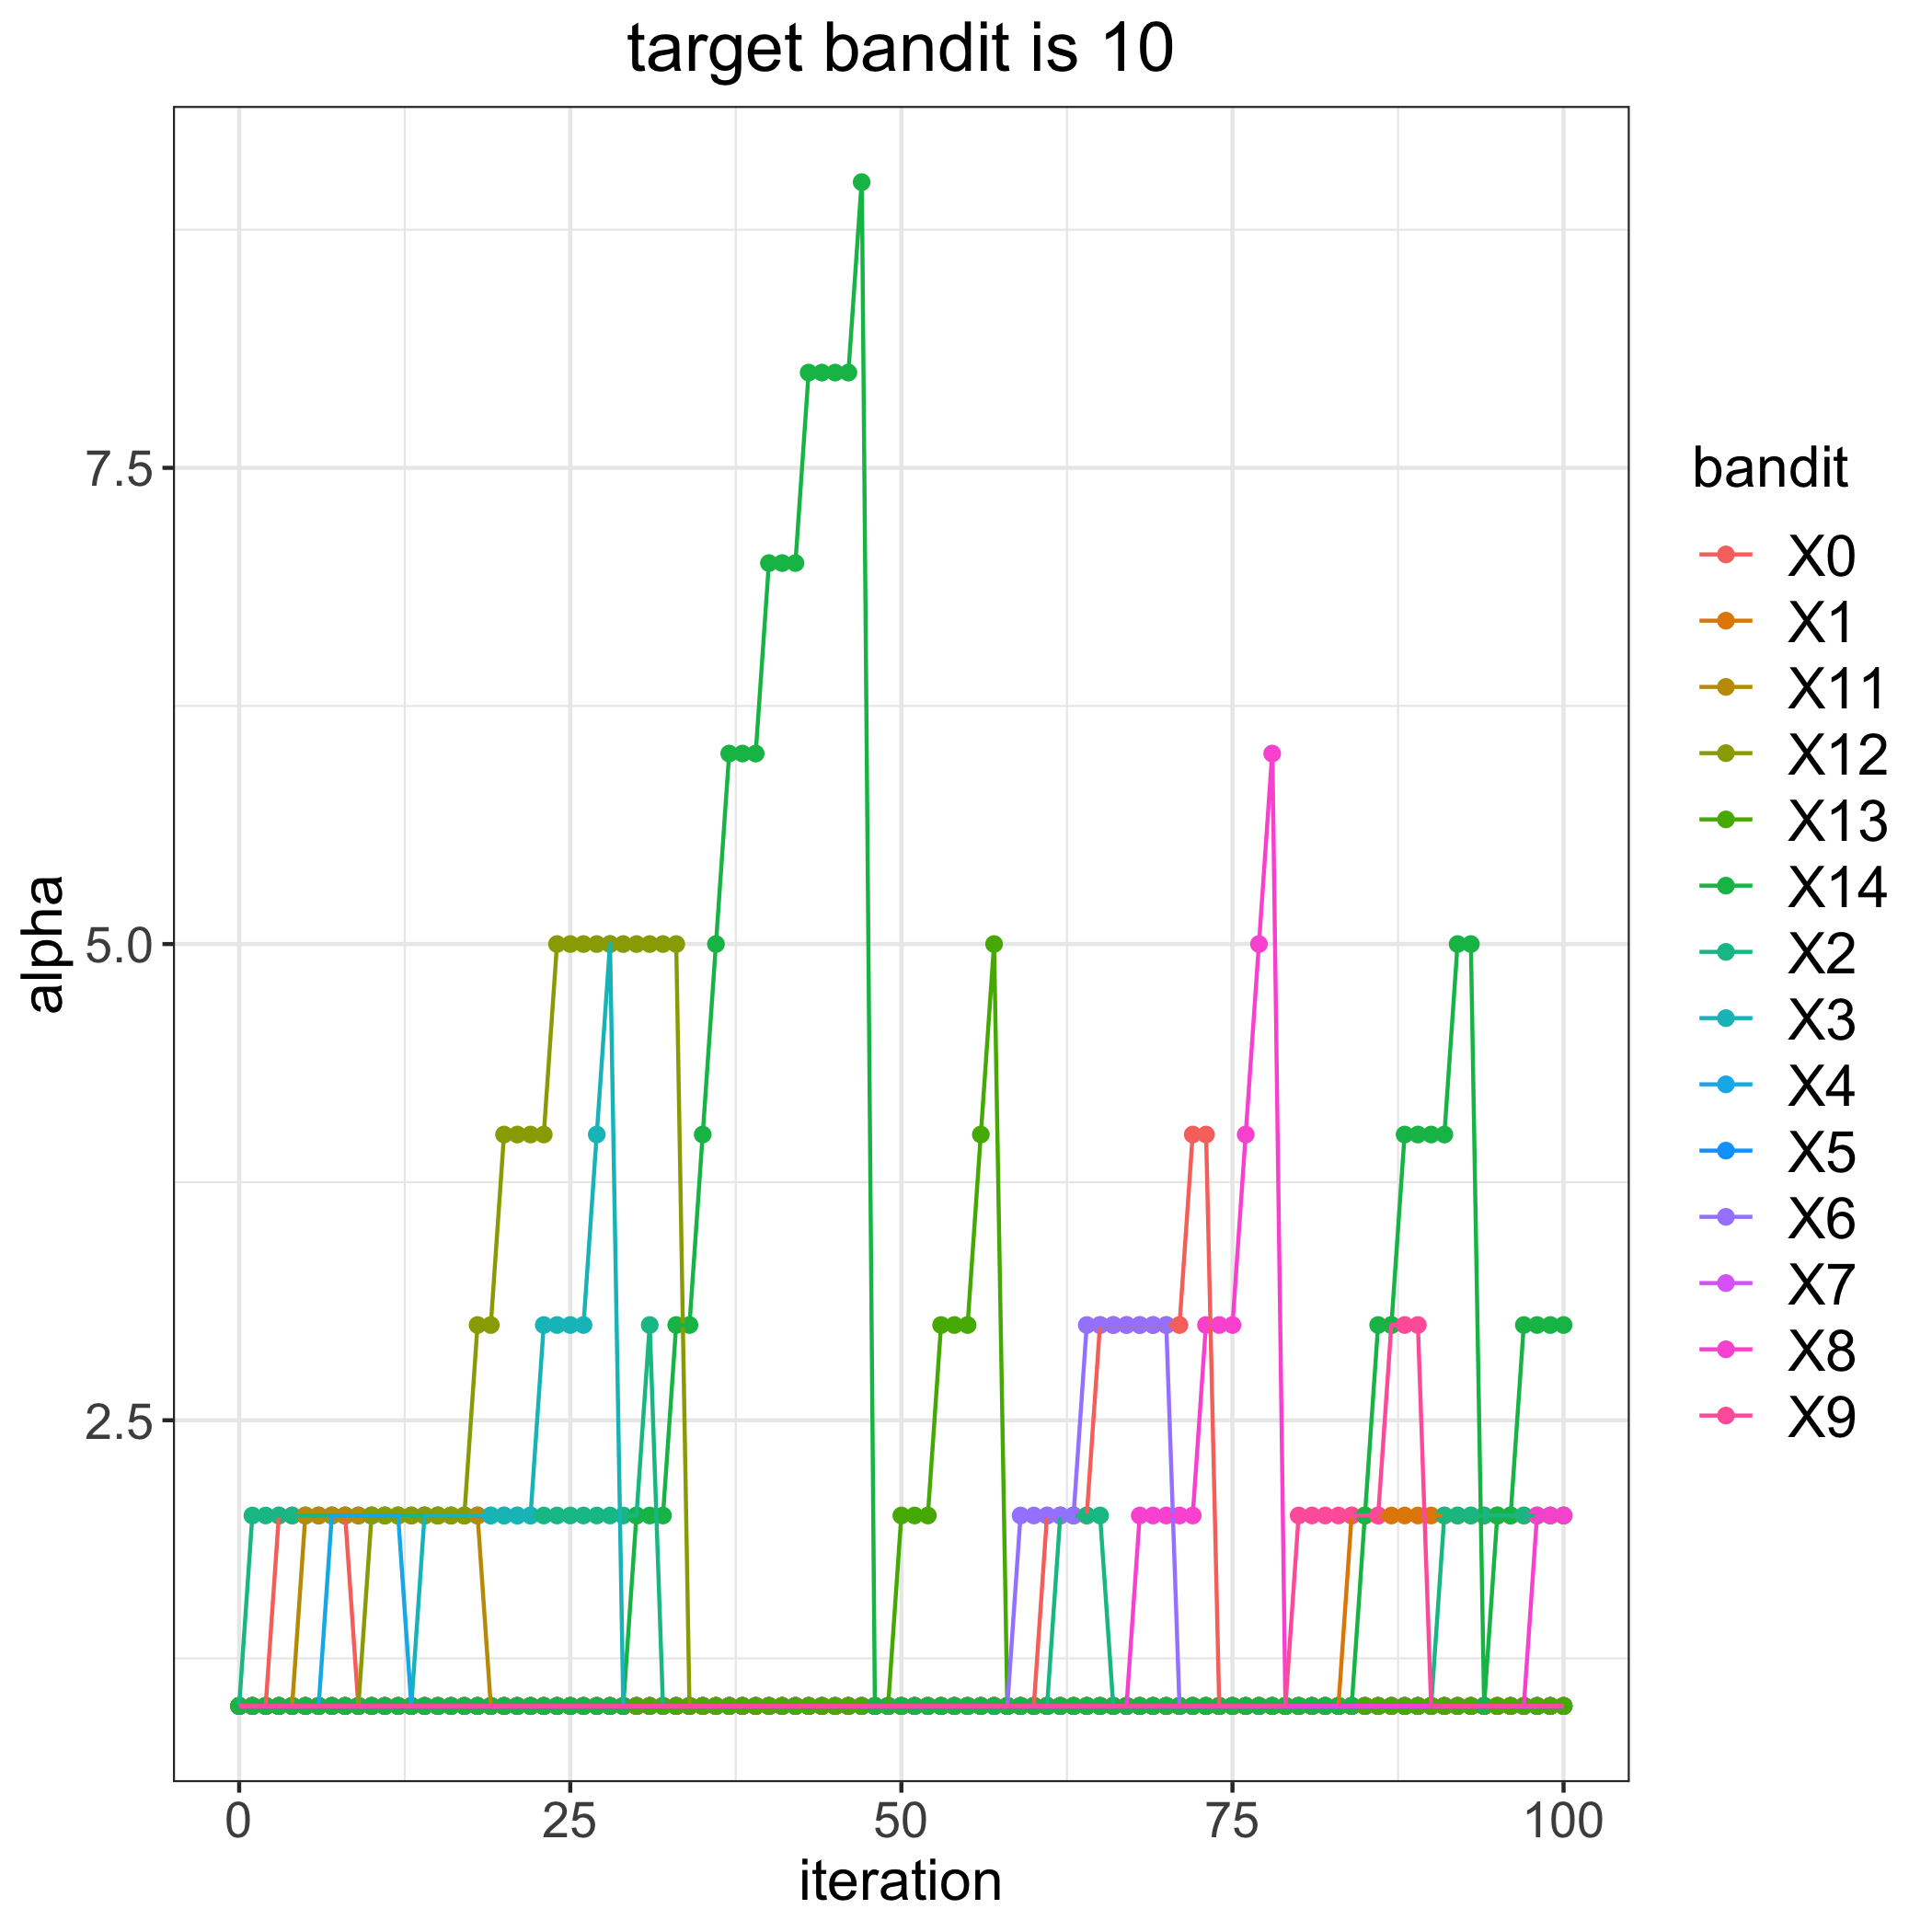

Source data for this figure (header and first rows):
, 0, 1, 2, 3, 4, 5, 6, 7, 8, 9, 11, 12, 13, 14
0, 1, 1, 1, 1, 1, 1, 1, 1, 1, 1, 1, 1, 1, 1
1, 1, 1, 2, 1, 1, 1, 1, 1, 1, 1, 1, 1, 1, 1
2, 1, 1, 2, 1, 1, 1, 1, 1, 1, 1, 1, 1, 1, 1
3, 2, 1, 2, 1, 1, 1, 1, 1, 1, 1, 1, 1, 1, 1
4, 2, 1, 2, 1, 1, 1, 1, 1, 1, 1, 1, 1, 1, 1
5, 2, 1, 2, 1, 1, 1, 1, 1, 1, 1, 2, 1, 1, 1
6, 2, 1, 2, 1, 1, 1, 1, 1, 1, 1, 2, 1, 1, 1
7, 2, 1, 2, 1, 2, 1, 1, 1, 1, 1, 2, 1, 1, 1
8, 2, 1, 2, 1, 2, 1, 1, 1, 1, 1, 2, 1, 1, 1
9, 1, 1, 2, 1, 2, 1, 1, 1, 1, 1, 2, 1, 1, 1
10, 1, 1, 2, 1, 2, 1, 1, 1, 1, 1, 2, 2, 1, 1
11, 1, 1, 2, 1, 2, 1, 1, 1, 1, 1, 2, 2, 1, 1
12, 1, 1, 2, 1, 2, 1, 1, 1, 1, 1, 2, 2, 1, 1
13, 1, 1, 2, 1, 1, 1, 1, 1, 1, 1, 2, 2, 1, 1
14, 1, 1, 2, 2, 1, 1, 1, 1, 1, 1, 2, 2, 1, 1
15, 1, 1, 2, 2, 1, 1, 1, 1, 1, 1, 2, 2, 1, 1
16, 1, 1, 2, 2, 1, 1, 1, 1, 1, 1, 2, 2, 1, 1
17, 1, 1, 2, 2, 1, 1, 1, 1, 1, 1, 2, 2, 1, 1
18, 1, 1, 2, 2, 1, 1, 1, 1, 1, 1, 2, 3, 1, 1
19, 1, 1, 2, 2, 1, 1, 1, 1, 1, 1, 1, 3, 1, 1
20, 1, 1, 2, 2, 1, 1, 1, 1, 1, 1, 1, 4, 1, 1
21, 1, 1, 2, 2, 1, 1, 1, 1, 1, 1, 1, 4, 1, 1
22, 1, 1, 2, 2, 1, 1, 1, 1, 1, 1, 1, 4, 1, 1
23, 1, 1, 2, 3, 1, 1, 1, 1, 1, 1, 1, 4, 1, 1
24, 1, 1, 2, 3, 1, 1, 1, 1, 1, 1, 1, 5, 1, 1
25, 1, 1, 2, 3, 1, 1, 1, 1, 1, 1, 1, 5, 1, 1
26, 1, 1, 2, 3, 1, 1, 1, 1, 1, 1, 1, 5, 1, 1
27, 1, 1, 2, 4, 1, 1, 1, 1, 1, 1, 1, 5, 1, 1
28, 1, 1, 2, 5, 1, 1, 1, 1, 1, 1, 1, 5, 1, 1
29, 1, 1, 2, 1, 1, 1, 1, 1, 1, 1, 1, 5, 1, 1
30, 1, 1, 2, 1, 1, 1, 1, 1, 1, 1, 1, 5, 1, 2
31, 1, 1, 3, 1, 1, 1, 1, 1, 1, 1, 1, 5, 1, 2
32, 1, 1, 1, 1, 1, 1, 1, 1, 1, 1, 1, 5, 1, 2
33, 1, 1, 1, 1, 1, 1, 1, 1, 1, 1, 1, 5, 1, 3
34, 1, 1, 1, 1, 1, 1, 1, 1, 1, 1, 1, 1, 1, 3
35, 1, 1, 1, 1, 1, 1, 1, 1, 1, 1, 1, 1, 1, 4
36, 1, 1, 1, 1, 1, 1, 1, 1, 1, 1, 1, 1, 1, 5
37, 1, 1, 1, 1, 1, 1, 1, 1, 1, 1, 1, 1, 1, 6
38, 1, 1, 1, 1, 1, 1, 1, 1, 1, 1, 1, 1, 1, 6
39, 1, 1, 1, 1, 1, 1, 1, 1, 1, 1, 1, 1, 1, 6
40, 1, 1, 1, 1, 1, 1, 1, 1, 1, 1, 1, 1, 1, 7
41, 1, 1, 1, 1, 1, 1, 1, 1, 1, 1, 1, 1, 1, 7
42, 1, 1, 1, 1, 1, 1, 1, 1, 1, 1, 1, 1, 1, 7
43, 1, 1, 1, 1, 1, 1, 1, 1, 1, 1, 1, 1, 1, 8
44, 1, 1, 1, 1, 1, 1, 1, 1, 1, 1, 1, 1, 1, 8
45, 1, 1, 1, 1, 1, 1, 1, 1, 1, 1, 1, 1, 1, 8
46, 1, 1, 1, 1, 1, 1, 1, 1, 1, 1, 1, 1, 1, 8
47, 1, 1, 1, 1, 1, 1, 1, 1, 1, 1, 1, 1, 1, 9
48, 1, 1, 1, 1, 1, 1, 1, 1, 1, 1, 1, 1, 1, 1
49, 1, 1, 1, 1, 1, 1, 1, 1, 1, 1, 1, 1, 1, 1
50, 1, 1, 1, 1, 1, 1, 1, 1, 1, 1, 1, 1, 2, 1
51, 1, 1, 1, 1, 1, 1, 1, 1, 1, 1, 1, 1, 2, 1
52, 1, 1, 1, 1, 1, 1, 1, 1, 1, 1, 1, 1, 2, 1
53, 1, 1, 1, 1, 1, 1, 1, 1, 1, 1, 1, 1, 3, 1
54, 1, 1, 1, 1, 1, 1, 1, 1, 1, 1, 1, 1, 3, 1
55, 1, 1, 1, 1, 1, 1, 1, 1, 1, 1, 1, 1, 3, 1
56, 1, 1, 1, 1, 1, 1, 1, 1, 1, 1, 1, 1, 4, 1
57, 1, 1, 1, 1, 1, 1, 1, 1, 1, 1, 1, 1, 5, 1
58, 1, 1, 1, 1, 1, 1, 1, 1, 1, 1, 1, 1, 1, 1
59, 1, 1, 1, 1, 1, 1, 2, 1, 1, 1, 1, 1, 1, 1
... 41 more rows
